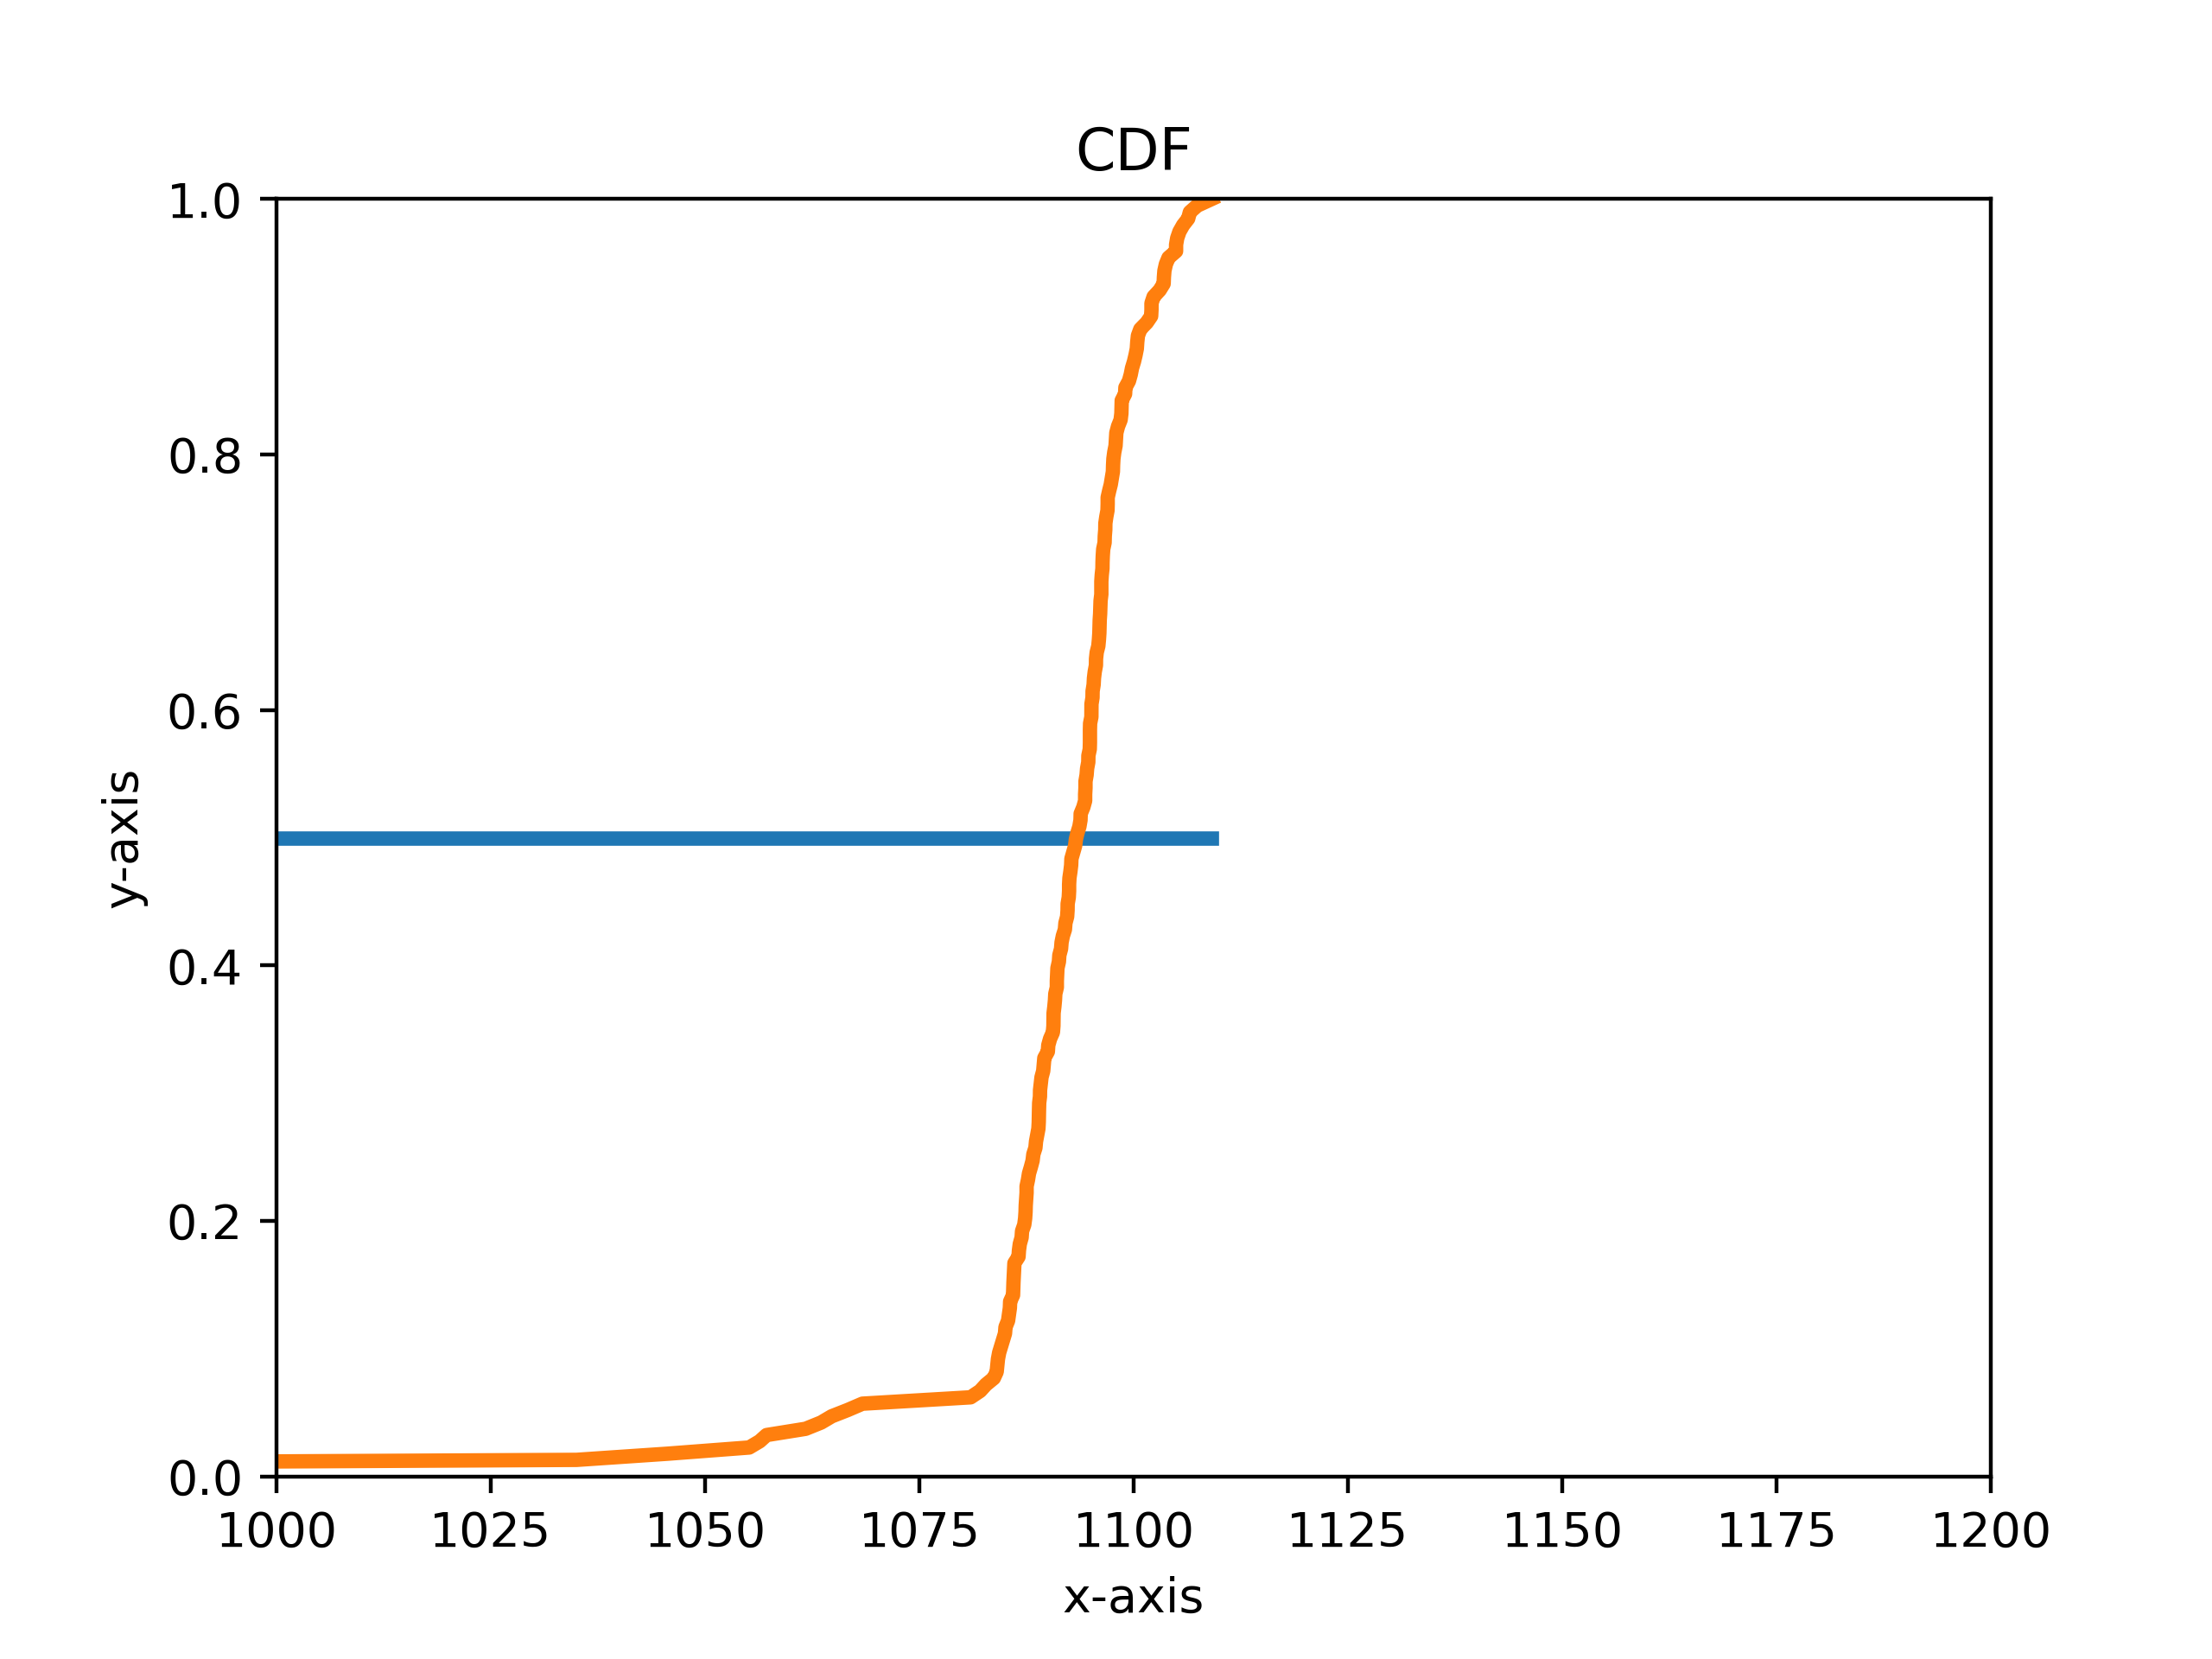

Write Python code to recreate this figure.
import numpy as np
import matplotlib.pyplot as plt
import pandas as pd
from scipy import stats
from scipy.interpolate import BSpline, make_interp_spline
from scipy.signal import savgol_filter
from scipy.optimize import curve_fit

def savitzky_golay(y, window_size, order, deriv=0, rate=1):
    r"""Smooth (and optionally differentiate) data with a Savitzky-Golay filter.
    The Savitzky-Golay filter removes high frequency noise from data.
    It has the advantage of preserving the original shape and
    features of the signal better than other types of filtering
    approaches, such as moving averages techniques.
    Parameters
    ----------
    y : array_like, shape (N,)
        the values of the time history of the signal.
    window_size : int
        the length of the window. Must be an odd integer number.
    order : int
        the order of the polynomial used in the filtering.
        Must be less then `window_size` - 1.
    deriv: int
        the order of the derivative to compute (default = 0 means only smoothing)
    Returns
    -------
    ys : ndarray, shape (N)
        the smoothed signal (or it's n-th derivative).
    Notes
    -----
    The Savitzky-Golay is a type of low-pass filter, particularly
    suited for smoothing noisy data. The main idea behind this
    approach is to make for each point a least-square fit with a
    polynomial of high order over a odd-sized window centered at
    the point.
    Examples
    --------
    t = np.linspace(-4, 4, 500)
    y = np.exp( -t**2 ) + np.random.normal(0, 0.05, t.shape)
    ysg = savitzky_golay(y, window_size=31, order=4)
    import matplotlib.pyplot as plt
    plt.plot(t, y, label='Noisy signal')
    plt.plot(t, np.exp(-t**2), 'k', lw=1.5, label='Original signal')
    plt.plot(t, ysg, 'r', label='Filtered signal')
    plt.legend()
    plt.show()
    References
    ----------
    .. [1] A. Savitzky, M. J. E. Golay, Smoothing and Differentiation of
       Data by Simplified Least Squares Procedures. Analytical
       Chemistry, 1964, 36 (8), pp 1627-1639.
    .. [2] Numerical Recipes 3rd Edition: The Art of Scientific Computing
       W.H. Press, S.A. Teukolsky, W.T. Vetterling, B.P. Flannery
       Cambridge University Press ISBN-13: 9780521880688
    """
    import numpy as np
    from math import factorial
    
    window_size = np.abs(np.int(window_size))
    order = np.abs(np.int(order))

    if window_size % 2 != 1 or window_size < 1:
        raise TypeError("window_size size must be a positive odd number")
    if window_size < order + 2:
        raise TypeError("window_size is too small for the polynomials order")
    order_range = range(order+1)
    half_window = (window_size -1) // 2
    # precompute coefficients
    b = np.mat([[k**i for i in order_range] for k in range(-half_window, half_window+1)])
    m = np.linalg.pinv(b).A[deriv] * rate**deriv * factorial(deriv)
    # pad the signal at the extremes with
    # values taken from the signal itself
    firstvals = y[0] - np.abs( y[1:half_window+1][::-1] - y[0] )
    lastvals = y[-1] + np.abs(y[-half_window-1:-1][::-1] - y[-1])
    y = np.concatenate((firstvals, y, lastvals))
    return np.convolve( m[::-1], y, mode='valid')

def smooth_data_convolve_my_average(arr, span):
    re = np.convolve(arr, np.ones(span * 2 + 1) / (span * 2 + 1), mode="same")

    # The "my_average" part: shrinks the averaging window on the side that 
    # reaches beyond the data, keeps the other side the same size as given 
    # by "span"
    re[0] = np.average(arr[:span])
    for i in range(1, span + 1):
        re[i] = np.average(arr[:i + span])
        re[-i] = np.average(arr[-i - span:])
    return re

def smooth_data_np_average(arr, span):  # my original, naive approach
    return [np.average(arr[val - span:val + span + 1]) for val in range(len(arr))]

def smooth_data_np_convolve(arr, span):
    return np.convolve(arr, np.ones(span * 2 + 1) / (span * 2 + 1), mode="same")

def smooth_data_np_cumsum_my_average(arr, span):
    cumsum_vec = np.cumsum(arr)
    moving_average = (cumsum_vec[2 * span:] - cumsum_vec[:-2 * span]) / (2 * span)

    # The "my_average" part again. Slightly different to before, because the
    # moving average from cumsum is shorter than the input and needs to be padded
    front, back = [np.average(arr[:span])], []
    for i in range(1, span):
        front.append(np.average(arr[:i + span]))
        back.insert(0, np.average(arr[-i - span:]))
    back.insert(0, np.average(arr[-2 * span:]))
    return np.concatenate((front, moving_average, back))

def smooth_data_lowess(arr, span):
    x = np.linspace(0, 1, len(arr))
    return sm.nonparametric.lowess(arr, x, frac=(5*span / len(arr)), return_sorted=False)

def smooth_data_kernel_regression(arr, span):
    # "span" smoothing parameter is ignored. If you know how to 
    # incorporate that with kernel regression, please comment below.
    kr = KernelReg(arr, np.linspace(0, 1, len(arr)), 'c')
    return kr.fit()[0]

def smooth_data_savgol_0(arr, span):  
    return savgol_filter(arr, span * 2 + 1, 0)

def smooth_data_savgol_1(arr, span):  
    return savgol_filter(arr, span * 2 + 1, 1)

def smooth_data_savgol_2(arr, span):  
    return savgol_filter(arr, span * 2 + 1, 2)

def smooth_data_fft(arr, span):  # the scaling of "span" is open to suggestions
    w = fftpack.rfft(arr)
    spectrum = w ** 2
    cutoff_idx = spectrum < (spectrum.max() * (1 - np.exp(-span / 2000)))
    w[cutoff_idx] = 0
    return fftpack.irfft(w)

# load data
gc_throughput = []
with open("gc_throughput.txt", "r") as f:
    lines = f.readlines()
    for line in lines:
        gc_throughput.append(float(line))

gc_throughput = gc_throughput[1:]
gc_throughput = np.array(gc_throughput)

log_throughput = []
with open("log_throughput.txt", "r") as f:
    lines = f.readlines()
    for line in lines:
        log_throughput.append(float(line))

def func(x, a, b, c):
    '''
    使用Logistic模型来拟合
    该模型有3个参数
    当x=b/c时，曲线处于拐点，可用于估计正态分布的峰值
    https://zhuanlan.zhihu.com/p/147467845
    '''
    return a/(1+np.exp(b-c*x))

log_throughput = log_throughput[1:]
log_throughput = np.array(log_throughput)
log_throughput = np.sort(log_throughput)
sum = np.sum(log_throughput)
log_cdf = np.cumsum(log_throughput)
log_cdf = log_cdf / sum

params = curve_fit(func, log_throughput, log_cdf)
popt, pcov = params
fit = [func(i, popt[0],popt[1],popt[2]) for i in log_throughput]

# log_cdf = savitzky_golay(log_cdf, 51, 3)


gc_throughput = gc_throughput[1:]
gc_throughput = np.array(gc_throughput)
gc_throughput = np.sort(gc_throughput)
sum = np.sum(gc_throughput)
gc_cdf = np.cumsum(gc_throughput)
gc_cdf = gc_cdf / sum




plt.xlabel('x-axis')
plt.ylabel('y-axis')
plt.xlim(1000, 1200)
plt.ylim(0, 1)
plt.title('CDF')
  
plt.plot(log_throughput, fit, linewidth=3)
plt.plot(log_throughput, log_cdf, linewidth=3)
plt.savefig("cdf_2.png", dpi=400)